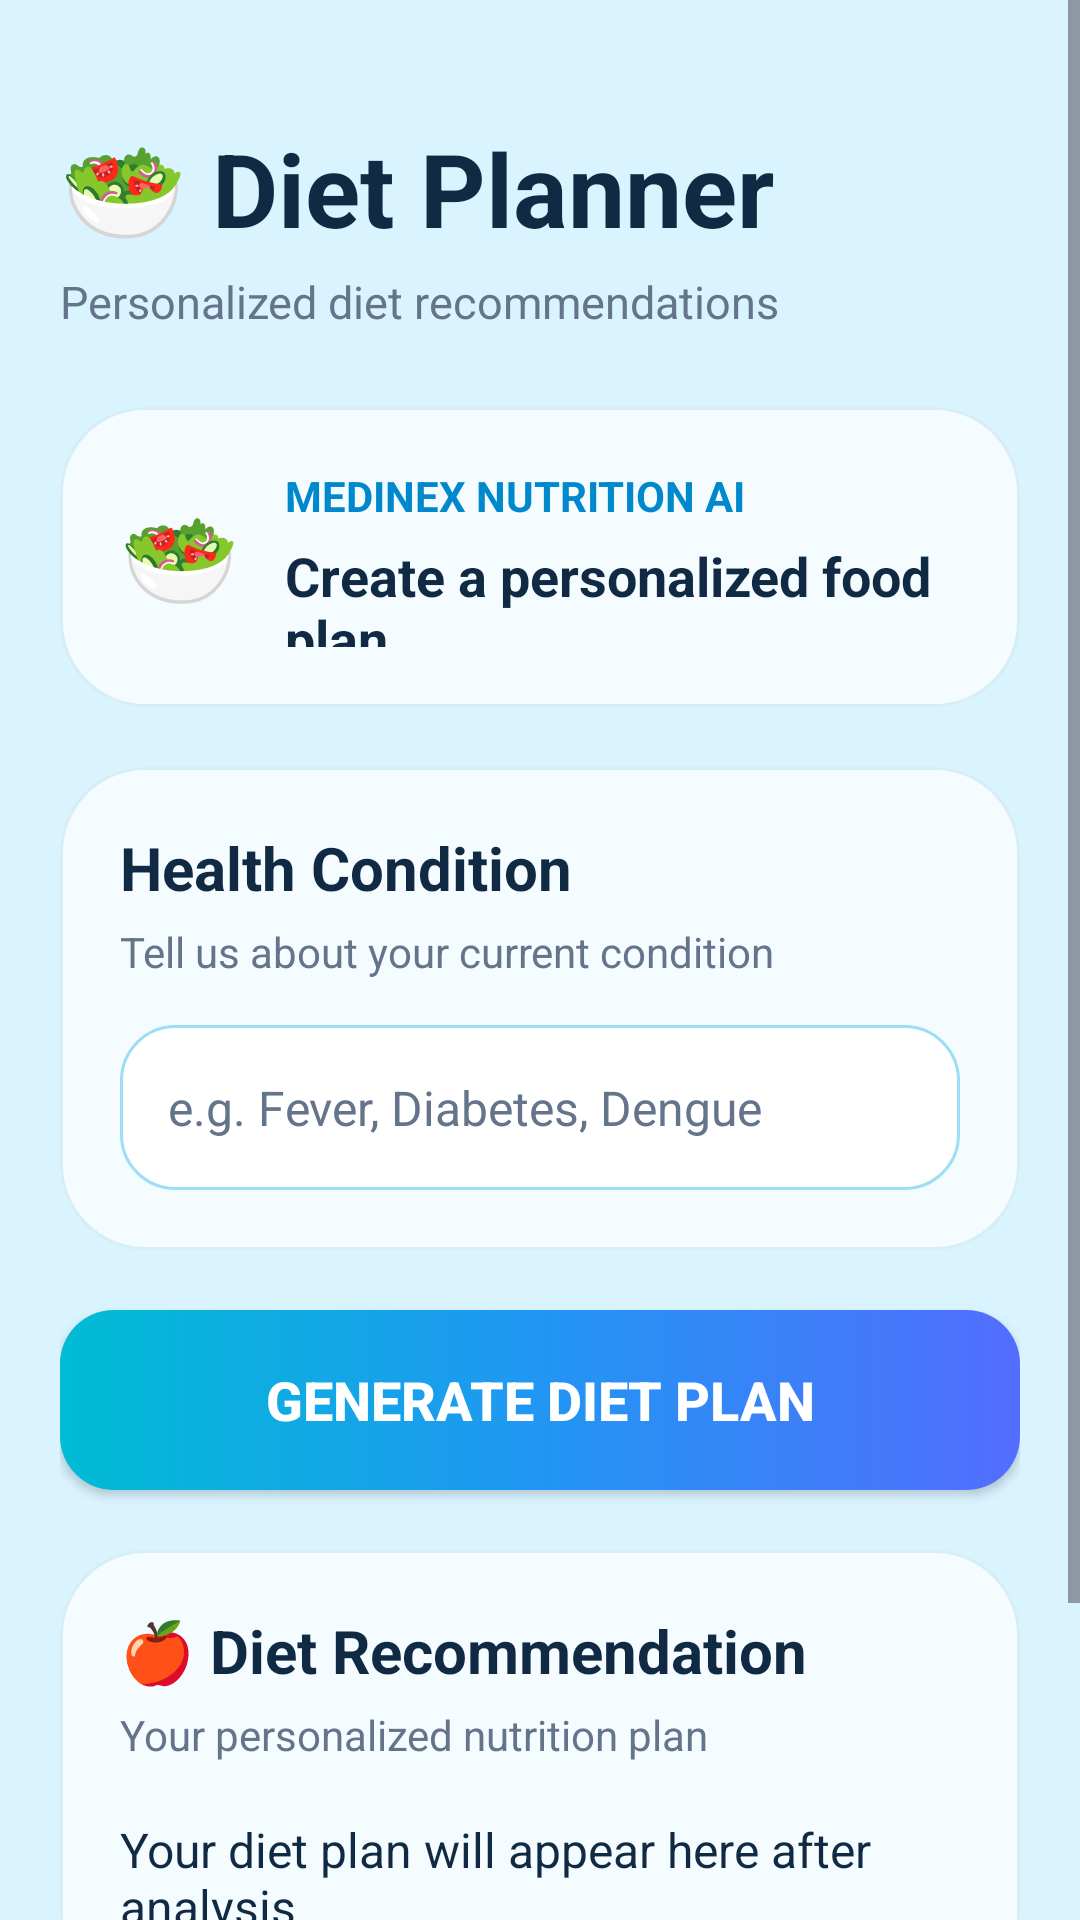

This screen was rendered from an Android layout file. Write that file and the resources it references.
<!-- AndroidManifest.xml: application theme Theme.Medinex -->
<!-- res/layout/activity_diet_planner.xml -->
<?xml version="1.0" encoding="utf-8"?>
<ScrollView xmlns:android="http://schemas.android.com/apk/res/android"
    android:layout_width="match_parent"
    android:layout_height="match_parent"
    android:background="#D9F3FF"
    android:fillViewport="true">

    <LinearLayout
        android:layout_width="match_parent"
        android:layout_height="wrap_content"
        android:orientation="vertical"
        android:padding="20dp">

        

        <TextView
            android:layout_width="wrap_content"
            android:layout_height="wrap_content"
            android:text="🥗 Diet Planner"
            android:textColor="#102A43"
            android:textSize="34sp"
            android:textStyle="bold"
            android:layout_marginTop="20dp" />

        <TextView
            android:layout_width="wrap_content"
            android:layout_height="wrap_content"
            android:text="Personalized diet recommendations"
            android:textColor="#64748B"
            android:textSize="15sp"
            android:layout_marginTop="5dp"
            android:layout_marginBottom="25dp" />

        

        <LinearLayout
            android:layout_width="match_parent"
            android:layout_height="100dp"
            android:background="@drawable/health_hub_card"
            android:gravity="center_vertical"
            android:orientation="horizontal"
            android:padding="20dp">

            <TextView
                android:layout_width="wrap_content"
                android:layout_height="wrap_content"
                android:text="🥗"
                android:textSize="32sp"
                android:layout_marginEnd="15dp" />

            <LinearLayout
                android:layout_width="0dp"
                android:layout_height="wrap_content"
                android:layout_weight="1"
                android:orientation="vertical">

                <TextView
                    android:layout_width="wrap_content"
                    android:layout_height="wrap_content"
                    android:text="MEDINEX NUTRITION AI"
                    android:textColor="#0088CC"
                    android:textSize="14sp"
                    android:textStyle="bold" />

                <TextView
                    android:layout_width="wrap_content"
                    android:layout_height="wrap_content"
                    android:text="Create a personalized food plan"
                    android:textColor="#102A43"
                    android:textSize="18sp"
                    android:textStyle="bold"
                    android:layout_marginTop="5dp" />

            </LinearLayout>

        </LinearLayout>

        

        <LinearLayout
            android:layout_width="match_parent"
            android:layout_height="wrap_content"
            android:background="@drawable/health_hub_card"
            android:orientation="vertical"
            android:padding="20dp"
            android:layout_marginTop="20dp">

            <TextView
                android:layout_width="wrap_content"
                android:layout_height="wrap_content"
                android:text="Health Condition"
                android:textColor="#102A43"
                android:textSize="20sp"
                android:textStyle="bold" />

            <TextView
                android:layout_width="wrap_content"
                android:layout_height="wrap_content"
                android:text="Tell us about your current condition"
                android:textColor="#64748B"
                android:textSize="14sp"
                android:layout_marginTop="5dp" />

            

            <EditText
                android:id="@+id/conditionInput"
                android:layout_width="match_parent"
                android:layout_height="55dp"
                android:layout_marginTop="15dp"
                android:background="@drawable/input_box"
                android:hint="e.g. Fever, Diabetes, Dengue"
                android:paddingStart="16dp"
                android:paddingEnd="16dp"
                android:textColor="#102A43"
                android:textColorHint="#64748B"
                android:textSize="16sp" />

        </LinearLayout>

        

        <Button
            android:id="@+id/generateBtn"
            android:layout_width="match_parent"
            android:layout_height="60dp"
            android:layout_marginTop="20dp"
            android:background="@drawable/button_gradient"
            android:backgroundTint="@null"
            android:text="Generate Diet Plan"
            android:textColor="#FFFFFF"
            android:textSize="18sp"
            android:textStyle="bold" />

        

        <LinearLayout
            android:layout_width="match_parent"
            android:layout_height="wrap_content"
            android:background="@drawable/health_hub_card"
            android:orientation="vertical"
            android:padding="20dp"
            android:layout_marginTop="20dp"
            android:layout_marginBottom="20dp">

            <TextView
                android:layout_width="wrap_content"
                android:layout_height="wrap_content"
                android:text="🍎 Diet Recommendation"
                android:textColor="#102A43"
                android:textSize="20sp"
                android:textStyle="bold" />

            <TextView
                android:layout_width="wrap_content"
                android:layout_height="wrap_content"
                android:text="Your personalized nutrition plan"
                android:textColor="#64748B"
                android:textSize="14sp"
                android:layout_marginTop="5dp" />

            <TextView
                android:id="@+id/resultText"
                android:layout_width="match_parent"
                android:layout_height="wrap_content"
                android:text="Your diet plan will appear here after analysis."
                android:textColor="#102A43"
                android:textSize="16sp"
                android:layout_marginTop="18dp" />

        </LinearLayout>

        

        <TextView
            android:layout_width="match_parent"
            android:layout_height="wrap_content"
            android:text="Medinex recommendations are for general guidance and should not replace professional medical advice."
            android:textColor="#64748B"
            android:textSize="12sp"
            android:gravity="center"
            android:layout_marginTop="5dp"
            android:layout_marginBottom="25dp" />

    </LinearLayout>

</ScrollView>
<!-- resources referenced by this layout -->
<resources>
  <!-- drawable button_gradient (drawable) -->
  <?xml version="1.0" encoding="utf-8"?>
  <shape xmlns:android="http://schemas.android.com/apk/res/android"
      android:shape="rectangle">
  
      <gradient
          android:type="linear"
          android:angle="0"
          android:startColor="#00BCD4"
          android:centerColor="#2196F3"
          android:endColor="#536DFE"/>
  
      <corners android:radius="18dp"/>
  
  </shape>
  <!-- drawable health_hub_card (drawable) -->
  <?xml version="1.0" encoding="utf-8"?>
  <shape xmlns:android="http://schemas.android.com/apk/res/android"
      android:shape="rectangle">
  
      <solid android:color="#F5FCFF"/>
  
      <corners android:radius="28dp"/>
  
      <stroke
          android:width="1dp"
          android:color="#D7EEF7"/>
  
  </shape>
  <!-- drawable input_box (drawable) -->
  <?xml version="1.0" encoding="utf-8"?>
  <shape xmlns:android="http://schemas.android.com/apk/res/android"
      android:shape="rectangle">
  
      <solid android:color="#FFFFFF"/>
  
      <corners android:radius="18dp"/>
  
      <stroke
          android:width="1dp"
          android:color="#9DDDF5"/>
  
  </shape>
  <style name="Theme.Medinex" parent="Base.Theme.Medinex" />
  <style name="Base.Theme.Medinex" parent="Theme.Material3.DayNight.NoActionBar">
          
          
      </style>
</resources>
